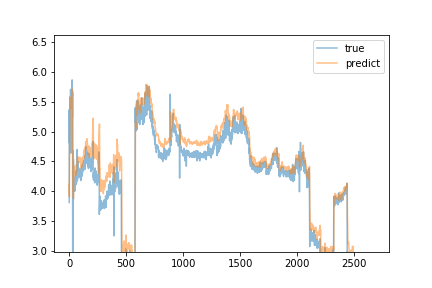

Source data for this figure (header and first rows):
predict, true
4.113, 3.81
3.904, 5.36
4.528, 4.81
4.658, 5.38
5.11, 5.26
5.131, 5.17
5.184, 4.99
5.452, 5.24
5.378, 5.56
5.556, 5.42
5.552, 5.59
5.57, 5.1
5.55, 5.71
5.575, 5.32
5.554, 5.17
5.49, 4.64
5.385, 5.51
5.433, 5.34
5.469, 5.27
5.414, 5.44
5.434, 5.36
5.472, 5.25
5.558, 5.57
5.607, 5.28
5.576, 5.47
5.647, 5.34
5.663, 5.87
5.714, 5.43
5.699, 5.24
5.61, 5.68
5.633, 3.77
5.119, 0.24
4.013, 3.39
3.999, 4.68
4.367, 4.38
4.482, 4.3
4.293, 3.84
3.878, 4.54
4.375, 4.3
4.43, 4.08
4.356, 4.15
4.341, 4.09
4.257, 4.09
4.31, 4.0
4.297, 4.18
4.283, 4.14
4.306, 4.22
4.311, 4.15
4.329, 4.05
4.291, 4.0
4.263, 4.15
4.272, 4.05
4.251, 4.13
4.277, 4.12
4.273, 4.1
4.27, 4.17
4.293, 4.13
4.288, 4.11
4.299, 4.12
4.3, 4.16
... 2,610 more rows
